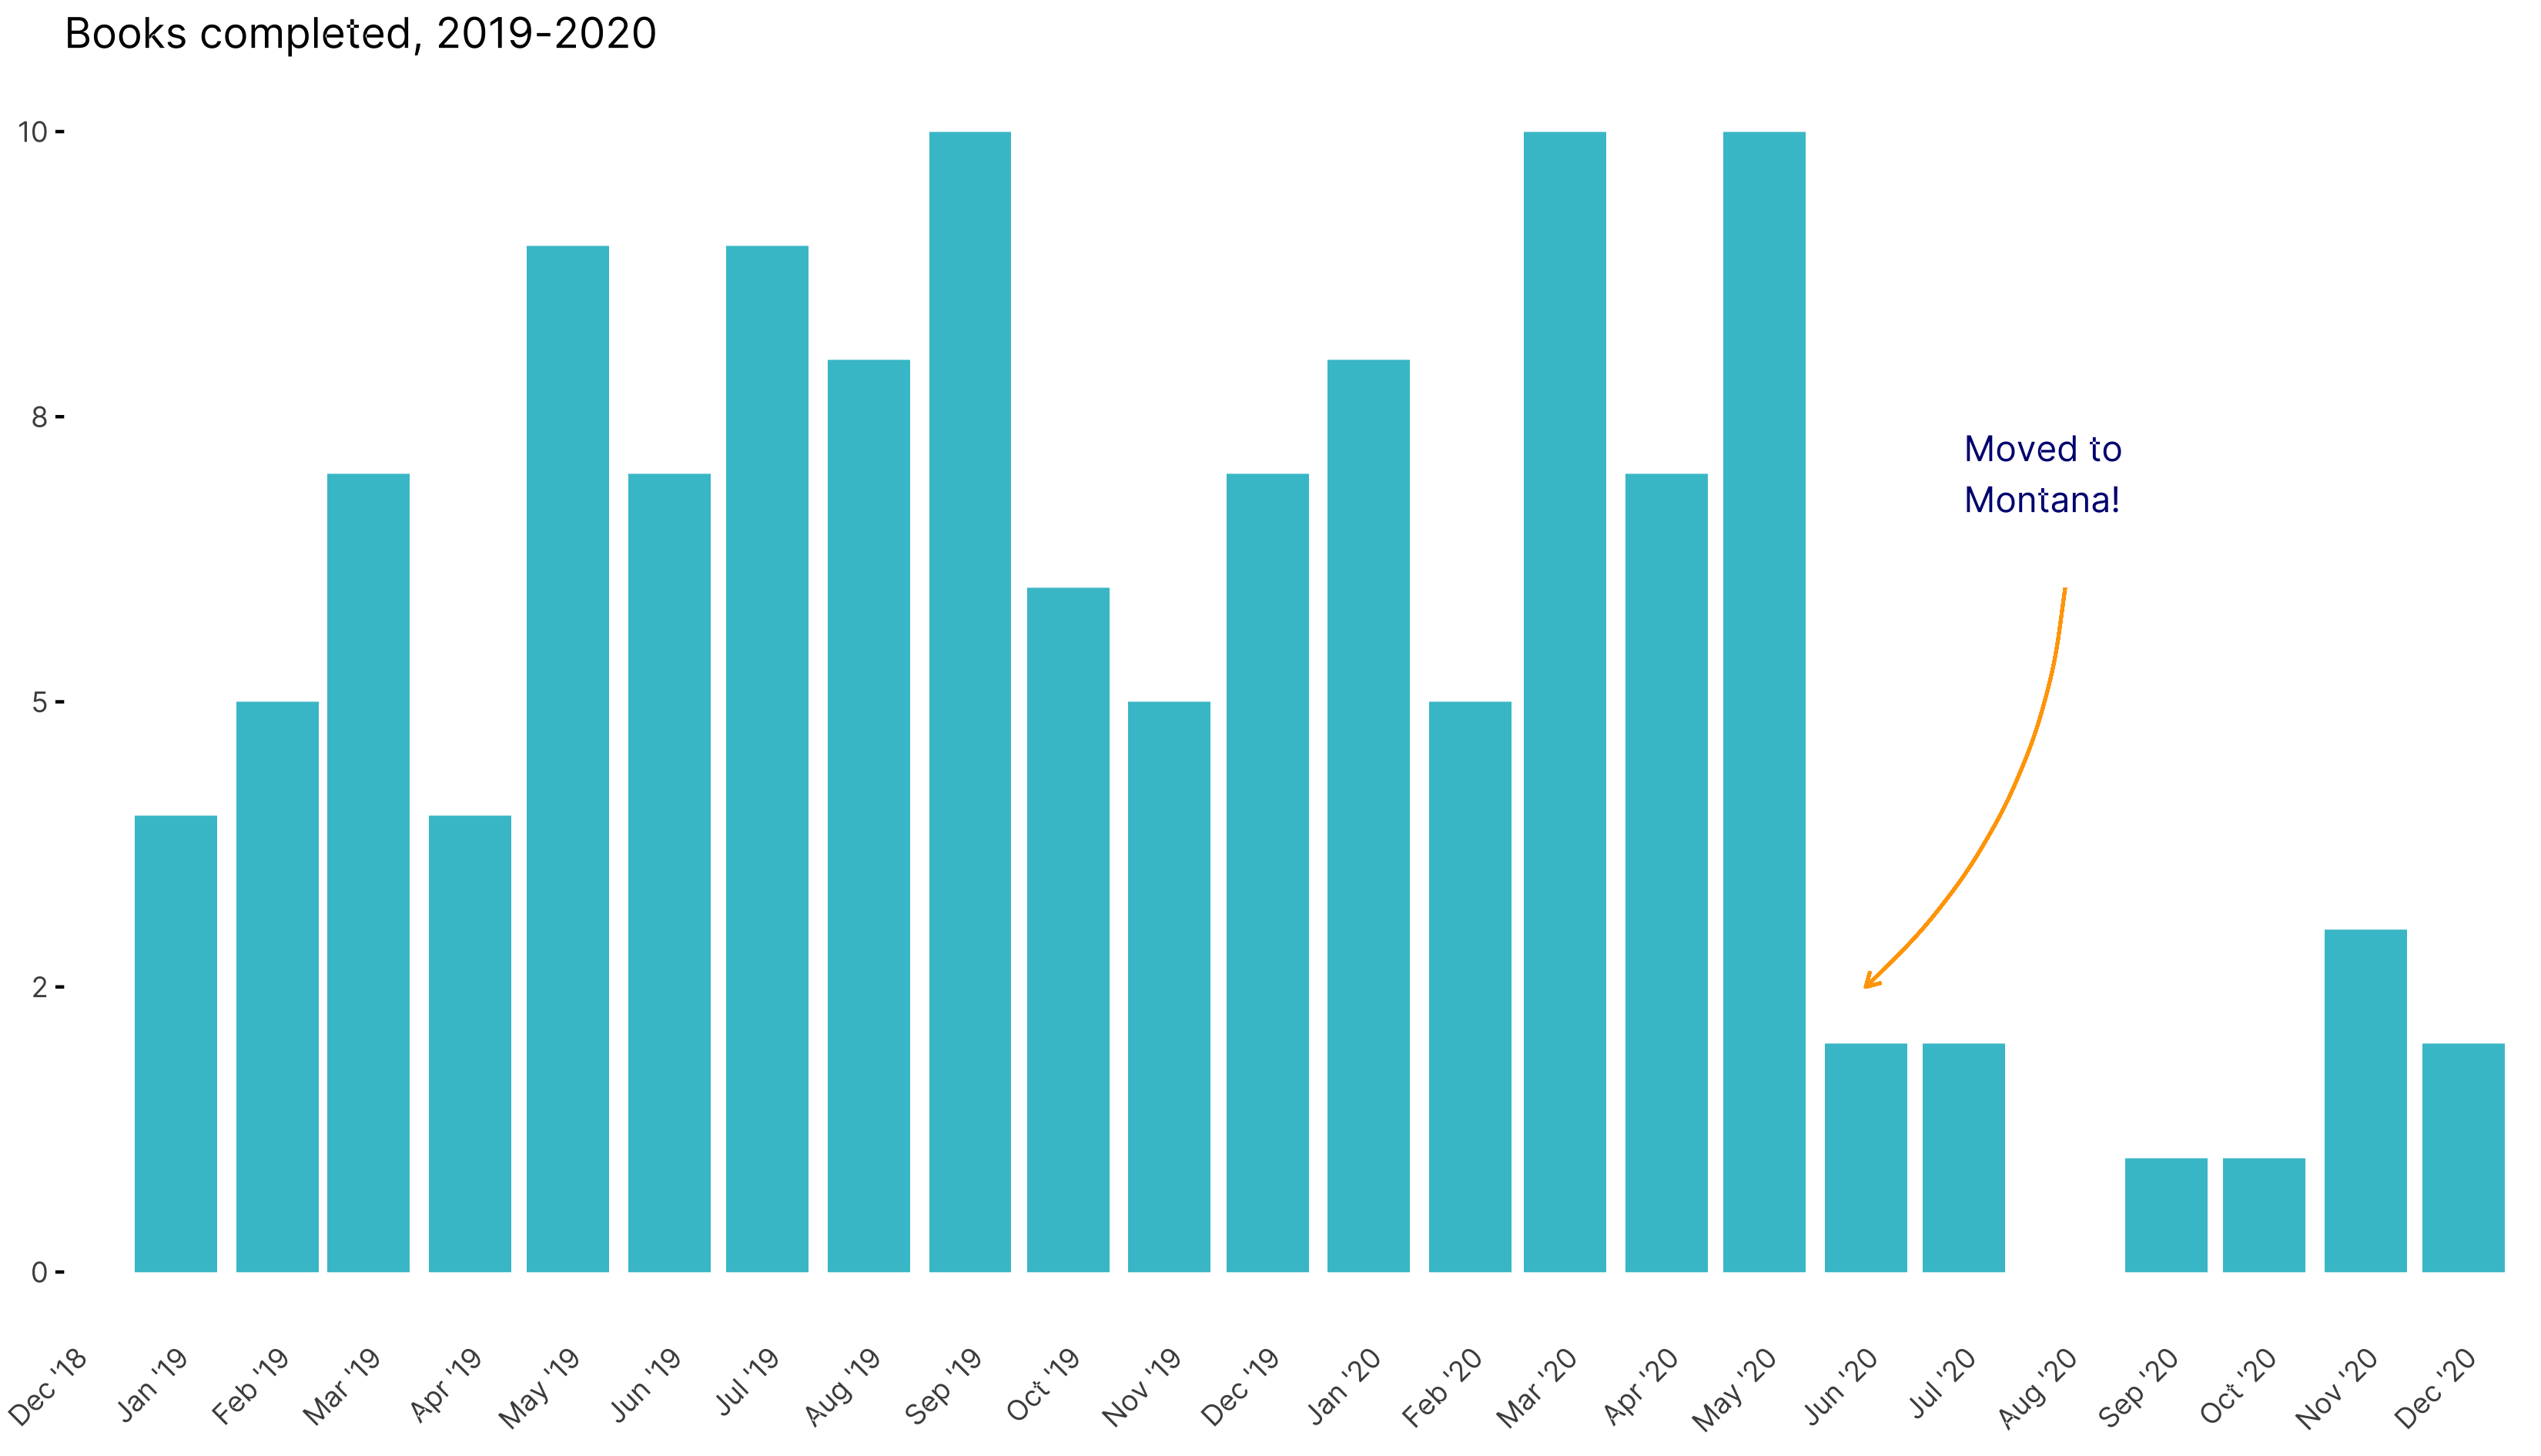

The script that saved this image:
library(tidyverse)
library(flexdashboard)
library(slickR)
library(htmlwidgets)
library(reactable)
library(lubridate)

sysfonts::font_add_google(name = "Inter")
showtext::showtext_auto()

my_library <- read_csv("~/personal-website/content/post/libib-dashboard/data/libib_export.csv")

df <-
  my_library %>%
  inner_join(covers, by = c("title" = "cover_title")) %>%
  filter(str_detect(cover_art, "\\.jpg$")) %>%
  select(title, authors, first_name, last_name, rating, status, completed_date, began_date, pages, cover_art) %>%
  mutate(
    rating = rating * 2,
    title = if_else(
      str_detect(title, ", The$"),
      paste0("The ", str_remove(title, ", The$")),
      title
    ),
    title_author = paste0(title, " (", authors, ")")
  )

df %>%
  mutate(
    completed_date = ymd(completed_date),
    completed_month = floor_date(completed_date, "month")
  ) %>%
  filter(year(completed_date) >= 2019) %>%
  count(completed_month) %>%
  ggplot(aes(completed_month, n)) +
  geom_col(fill = "#42c2d0") +
  annotate("text", x = ymd("2020-07-01"), y = 7, label = "Moved to\nMontana!", hjust = 0, family = "Inter", color = "navy") +
  geom_curve(
    x = ymd("2020-08-01"),
    xend = ymd("2020-06-01"),
    y = 6,
    yend = 2.5,
    curvature = -.2,
    arrow = arrow(length = unit(0.07, "inch")),
    color = "orange"
  ) +
  scale_x_date(breaks = "1 month", labels = scales::date_format(format = "%b '%y")) +
  scale_y_continuous(labels = scales::comma_format(accuracy = 1)) +
  coord_cartesian(xlim = c(ymd("2019-01-01"), ymd("2020-11-15"))) +
  theme_minimal() +
  theme(
    text = element_text(family = "Inter"),
    axis.text.x = element_text(angle = 45, hjust = 1),
    panel.grid = element_blank(),
    axis.ticks.y = element_line()
  ) +
  labs(
    title = "Books completed, 2019-2020",
    x = NULL,
    y = NULL
  )

ggsave("~/personal-website/content/post/libib-dashboard/bonus.png", width = 11, units = "in")
